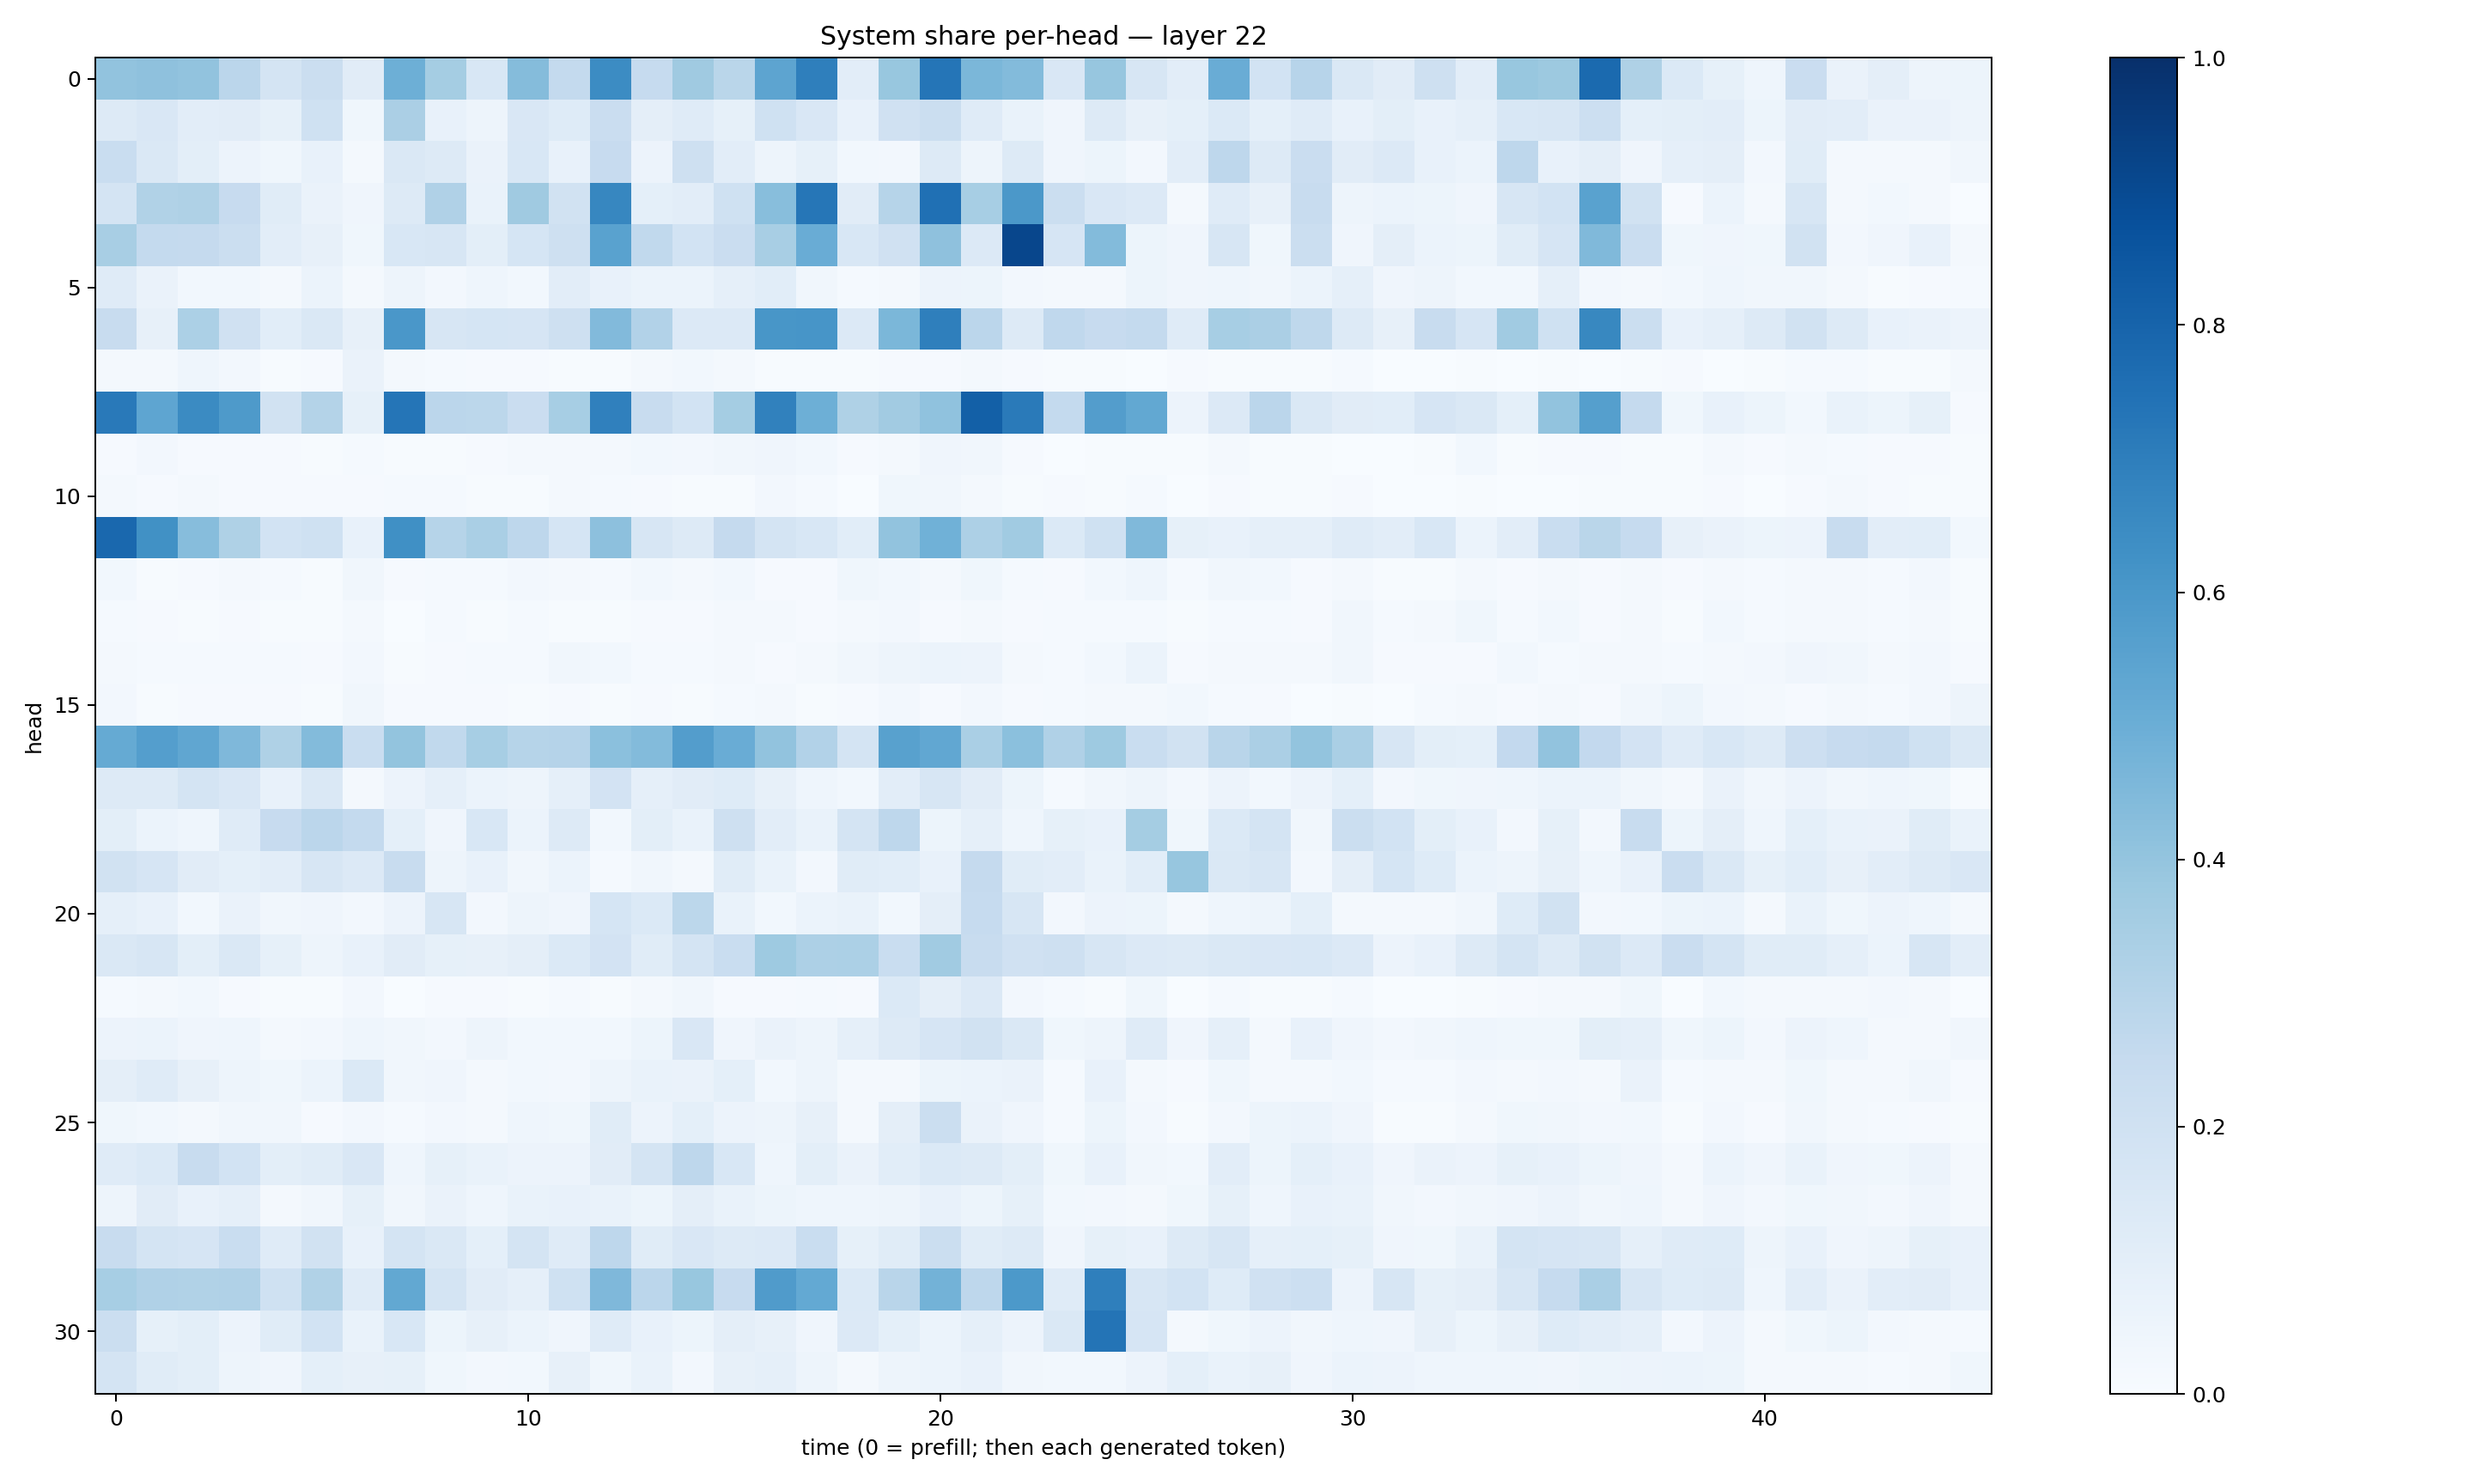

Source data for this figure (header and first rows):
0.4027453, 0.41076928, 0.4035919, 0.28328547, 0.17236437, 0.22156186, 0.110706314, 0.49529523, 0.35437876, 0.1557269, 0.43646333, 0.25547472, 0.646122, 0.24924585, 0.36982167, 0.28871095, 0.54031104, 0.6946511, 0.103417605, 0.38679445, 0.7343409, 0.45851386, 0.43785197, 0.15142938
0.128, 0.1508, 0.1025, 0.1094, 0.08545, 0.2001, 0.03606, 0.3324, 0.07213, 0.0478, 0.1503, 0.1227, 0.2304, 0.09522, 0.1207, 0.08589, 0.2023, 0.1489, 0.07132, 0.1958, 0.2215, 0.1207, 0.06858, 0.04084
0.2311, 0.1406, 0.09787, 0.05535, 0.03877, 0.07703, 0.023, 0.1477, 0.1324, 0.06337, 0.1548, 0.07071, 0.2431, 0.05516, 0.2038, 0.1053, 0.0494, 0.08579, 0.02822, 0.02613, 0.1288, 0.04773, 0.1293, 0.04113
0.1792, 0.3141, 0.3236, 0.2432, 0.1138, 0.06344, 0.04068, 0.1283, 0.3201, 0.06782, 0.3676, 0.1936, 0.6675, 0.09191, 0.1039, 0.2019, 0.4271, 0.727, 0.1107, 0.2973, 0.7515, 0.3468, 0.5943, 0.2249
0.3414, 0.2571, 0.2536, 0.2261, 0.1016, 0.08172, 0.03668, 0.1559, 0.164, 0.09916, 0.17, 0.2051, 0.5545, 0.2645, 0.1846, 0.2299, 0.3425, 0.5046, 0.155, 0.1985, 0.4137, 0.133, 0.9109, 0.1665
0.12, 0.06592, 0.02863, 0.02756, 0.01625, 0.06235, 0.01835, 0.04881, 0.02632, 0.0435, 0.02752, 0.1033, 0.07687, 0.05936, 0.06079, 0.08611, 0.1075, 0.03306, 0.0121, 0.02056, 0.05592, 0.05201, 0.0265, 0.01604
0.235, 0.07813, 0.3301, 0.1971, 0.1092, 0.1471, 0.07885, 0.5996, 0.158, 0.1682, 0.1643, 0.2054, 0.4424, 0.3105, 0.1365, 0.1343, 0.6037, 0.6092, 0.1346, 0.4592, 0.6941, 0.2826, 0.1324, 0.2673
0.02197, 0.01975, 0.04401, 0.02623, 0.006037, 0.01035, 0.06319, 0.01696, 0.01495, 0.008687, 0.007905, 0.005943, 0.005372, 0.0162, 0.02887, 0.0186, 0.00493, 0.004502, 0.006654, 0.009219, 0.01148, 0.02051, 0.009664, 0.004754
0.7169, 0.5378, 0.6523, 0.5862, 0.1914, 0.3057, 0.08514, 0.7337, 0.2849, 0.2805, 0.229, 0.3458, 0.6908, 0.2367, 0.1844, 0.3554, 0.6868, 0.4926, 0.3209, 0.361, 0.4087, 0.8162, 0.7122, 0.2575
0.01007, 0.02508, 0.01153, 0.009542, 0.008198, 0.004858, 0.01427, 0.006295, 0.005061, 0.01093, 0.01923, 0.01683, 0.01619, 0.02862, 0.0265, 0.03378, 0.04045, 0.03091, 0.01085, 0.01915, 0.03963, 0.03192, 0.009566, 0.003411
0.01765, 0.008777, 0.01982, 0.008792, 0.00906, 0.0086, 0.009218, 0.01307, 0.01266, 0.007733, 0.004596, 0.02192, 0.01334, 0.009592, 0.006208, 0.005404, 0.02419, 0.01387, 0.002849, 0.03741, 0.03147, 0.02322, 0.007483, 0.0086
0.7838, 0.6263, 0.4312, 0.3231, 0.1874, 0.2023, 0.07684, 0.6294, 0.3007, 0.3393, 0.2767, 0.1702, 0.4157, 0.1629, 0.1328, 0.2509, 0.179, 0.1551, 0.1068, 0.4024, 0.4857, 0.3258, 0.3668, 0.1397
0.02989, 0.006062, 0.00854, 0.01853, 0.01469, 0.007332, 0.03289, 0.01169, 0.01498, 0.01329, 0.02513, 0.01796, 0.01501, 0.02789, 0.01953, 0.02997, 0.01076, 0.01142, 0.03574, 0.02904, 0.01842, 0.03855, 0.01251, 0.0111
0.01507, 0.007927, 0.007751, 0.008073, 0.004246, 0.004463, 0.02191, 0.003497, 0.01287, 0.007668, 0.01176, 0.007422, 0.004786, 0.008345, 0.008476, 0.01612, 0.01812, 0.01114, 0.02089, 0.02462, 0.01157, 0.02224, 0.0117, 0.01508
0.01956, 0.01504, 0.01427, 0.01183, 0.01249, 0.01043, 0.02422, 0.007562, 0.009762, 0.01536, 0.01242, 0.03402, 0.03104, 0.01312, 0.01423, 0.01977, 0.009713, 0.01631, 0.03293, 0.04911, 0.06029, 0.05525, 0.02312, 0.01557
0.02443, 0.005453, 0.008351, 0.01011, 0.0085, 0.00562, 0.03316, 0.008988, 0.009003, 0.01119, 0.004621, 0.009599, 0.005289, 0.008094, 0.007175, 0.0154, 0.02303, 0.007361, 0.01146, 0.02389, 0.01114, 0.02367, 0.008634, 0.01439
0.519, 0.5688, 0.5349, 0.4517, 0.3231, 0.44, 0.2334, 0.4, 0.2627, 0.3475, 0.2974, 0.3017, 0.421, 0.4398, 0.5734, 0.5047, 0.4061, 0.3119, 0.1746, 0.5565, 0.5288, 0.3391, 0.4183, 0.3172
0.1304, 0.126, 0.1742, 0.1509, 0.07626, 0.143, 0.02182, 0.0562, 0.08889, 0.05979, 0.04713, 0.08595, 0.1813, 0.08907, 0.1108, 0.1214, 0.08026, 0.04565, 0.0291, 0.1043, 0.1569, 0.1117, 0.05303, 0.01429
0.09775, 0.06179, 0.04654, 0.1191, 0.2458, 0.2843, 0.2553, 0.09181, 0.04269, 0.1529, 0.05985, 0.1285, 0.02954, 0.09933, 0.06892, 0.2062, 0.1036, 0.06853, 0.1767, 0.2761, 0.05098, 0.08804, 0.04588, 0.08569
0.1901, 0.1667, 0.1128, 0.09367, 0.1033, 0.1629, 0.1356, 0.2347, 0.05058, 0.07687, 0.03491, 0.06001, 0.01442, 0.0316, 0.02082, 0.116, 0.06686, 0.02447, 0.1164, 0.1064, 0.07516, 0.2524, 0.1151, 0.1034
0.08869, 0.07334, 0.03013, 0.0655, 0.03308, 0.04114, 0.02349, 0.05815, 0.1635, 0.02677, 0.04912, 0.04211, 0.1693, 0.1369, 0.2794, 0.0665, 0.02808, 0.05985, 0.06795, 0.03037, 0.09437, 0.2493, 0.1608, 0.02537
0.1483, 0.1611, 0.1006, 0.1475, 0.0835, 0.04988, 0.07391, 0.1103, 0.08451, 0.08037, 0.09464, 0.1379, 0.1824, 0.1167, 0.176, 0.2311, 0.3748, 0.3271, 0.3306, 0.2343, 0.3645, 0.2387, 0.1975, 0.2048
0.01412, 0.01689, 0.02939, 0.007905, 0.007364, 0.00699, 0.02542, 0.002144, 0.01132, 0.009397, 0.005891, 0.01259, 0.006529, 0.02225, 0.03509, 0.01162, 0.009346, 0.01472, 0.01103, 0.1399, 0.09732, 0.1359, 0.02553, 0.01208
0.0576, 0.06183, 0.03916, 0.04506, 0.01568, 0.02607, 0.04662, 0.03259, 0.02723, 0.04726, 0.02872, 0.02821, 0.02811, 0.05456, 0.1509, 0.0416, 0.0658, 0.04896, 0.08946, 0.1286, 0.1659, 0.1903, 0.1445, 0.03771
0.09706, 0.1208, 0.08156, 0.05044, 0.03877, 0.05994, 0.1399, 0.03271, 0.04186, 0.01675, 0.0296, 0.02489, 0.04765, 0.06932, 0.0663, 0.09313, 0.02943, 0.05059, 0.01913, 0.01845, 0.05129, 0.06111, 0.06365, 0.01536
0.03731, 0.02889, 0.02228, 0.03125, 0.03455, 0.009435, 0.0243, 0.01241, 0.02459, 0.02179, 0.04324, 0.03829, 0.1162, 0.05826, 0.09311, 0.05684, 0.04947, 0.08021, 0.01656, 0.09584, 0.2221, 0.06423, 0.03945, 0.01526
0.1208, 0.1368, 0.2382, 0.1861, 0.1005, 0.1136, 0.1516, 0.04471, 0.08352, 0.0688, 0.05509, 0.05636, 0.1122, 0.1733, 0.2773, 0.153, 0.0457, 0.09874, 0.06353, 0.106, 0.1376, 0.1259, 0.09936, 0.03825
0.04904, 0.1112, 0.07208, 0.08683, 0.02327, 0.03195, 0.08343, 0.03213, 0.06382, 0.04511, 0.06782, 0.07583, 0.06891, 0.05297, 0.09455, 0.0677, 0.0522, 0.04665, 0.04307, 0.05008, 0.07373, 0.05276, 0.08279, 0.03048
0.2417, 0.1755, 0.1659, 0.2329, 0.1206, 0.194, 0.07547, 0.1739, 0.1424, 0.09335, 0.1789, 0.1207, 0.2755, 0.1147, 0.1522, 0.1299, 0.1348, 0.2323, 0.08494, 0.1152, 0.2204, 0.1144, 0.1273, 0.04016
0.3464, 0.3197, 0.3146, 0.3197, 0.2025, 0.3151, 0.1201, 0.5244, 0.1727, 0.113, 0.08911, 0.2015, 0.4525, 0.2839, 0.3897, 0.2448, 0.5789, 0.5231, 0.1388, 0.2921, 0.4796, 0.2739, 0.5905, 0.1173
0.2264, 0.08313, 0.09907, 0.05604, 0.1146, 0.1873, 0.06799, 0.1529, 0.05393, 0.07888, 0.06116, 0.04045, 0.1206, 0.07217, 0.05217, 0.0974, 0.082, 0.04181, 0.1351, 0.0905, 0.0594, 0.08741, 0.0568, 0.1469
0.1759, 0.1149, 0.09883, 0.04807, 0.04029, 0.09262, 0.07889, 0.08261, 0.03616, 0.02714, 0.0293, 0.07928, 0.03582, 0.06991, 0.0257, 0.08122, 0.08941, 0.04951, 0.0225, 0.04866, 0.05874, 0.07361, 0.03467, 0.02769
